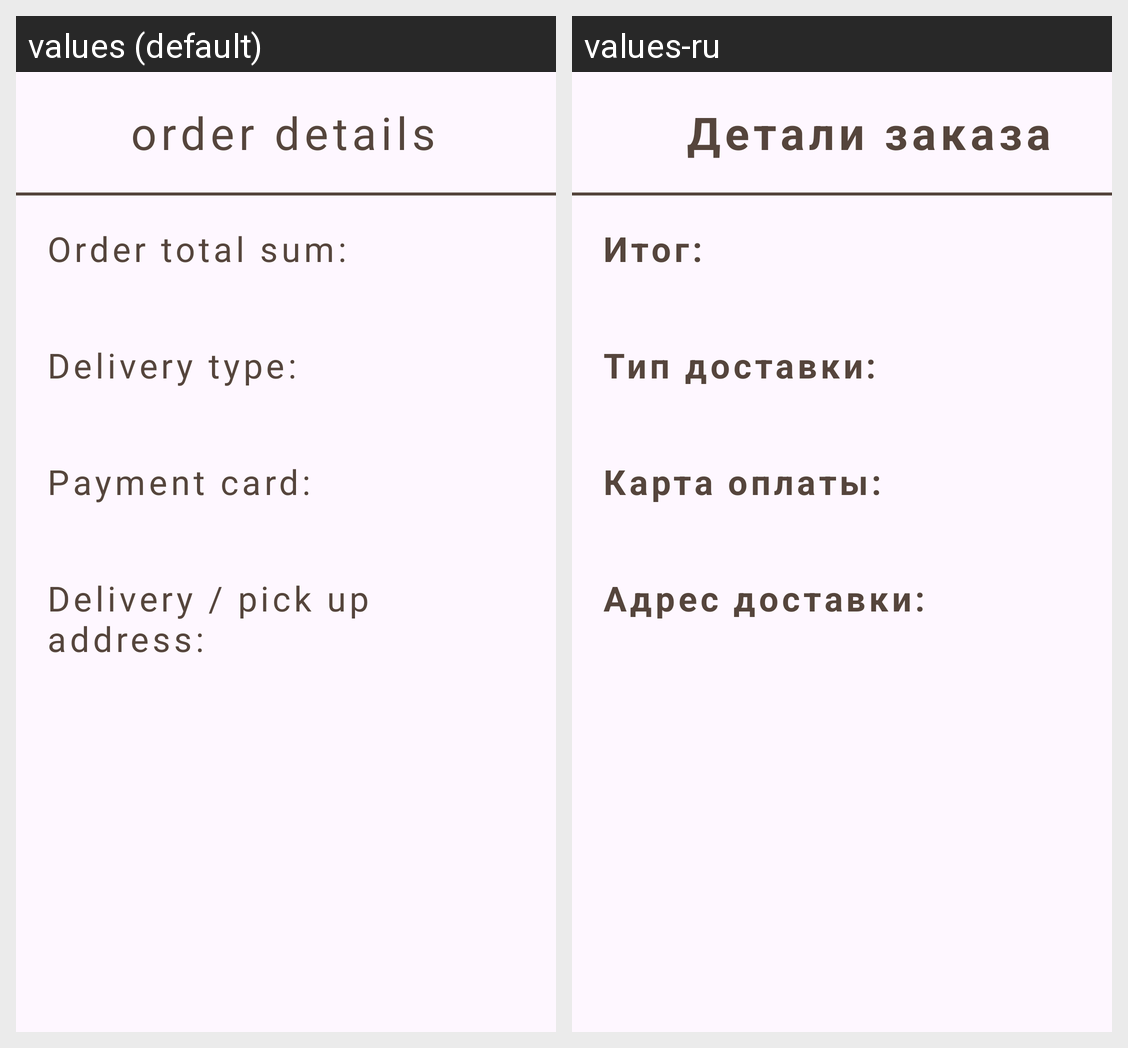

The same Android screen rendered under two of its app's locales, left to right. List the strings drawn on it with the default value and each locale's translation.
Android screen res/layout/activity_order_details.xml rendered under 2 locales, left to right: values (default), values-ru. Device: Nexus 5 (rendered at 1080×1920; each locale shown at half size, 540×960, under a caption strip naming it); theme Base.Theme.OnlineShopPoizon.
Strings drawn on this screen, with the default value and each locale's value (text and hints the layout hard-codes, and strings that could not be matched under every locale, appear in the picture but are not listed):

order_details
  values: order details
  values-ru: Детали заказа

delivery_type
  values: Delivery type:
  values-ru: Тип доставки:

payment_card
  values: Payment card:
  values-ru: Карта оплаты:

delivery_pick_up_address
  values: Delivery / pick up address:
  values-ru: Адрес доставки:
